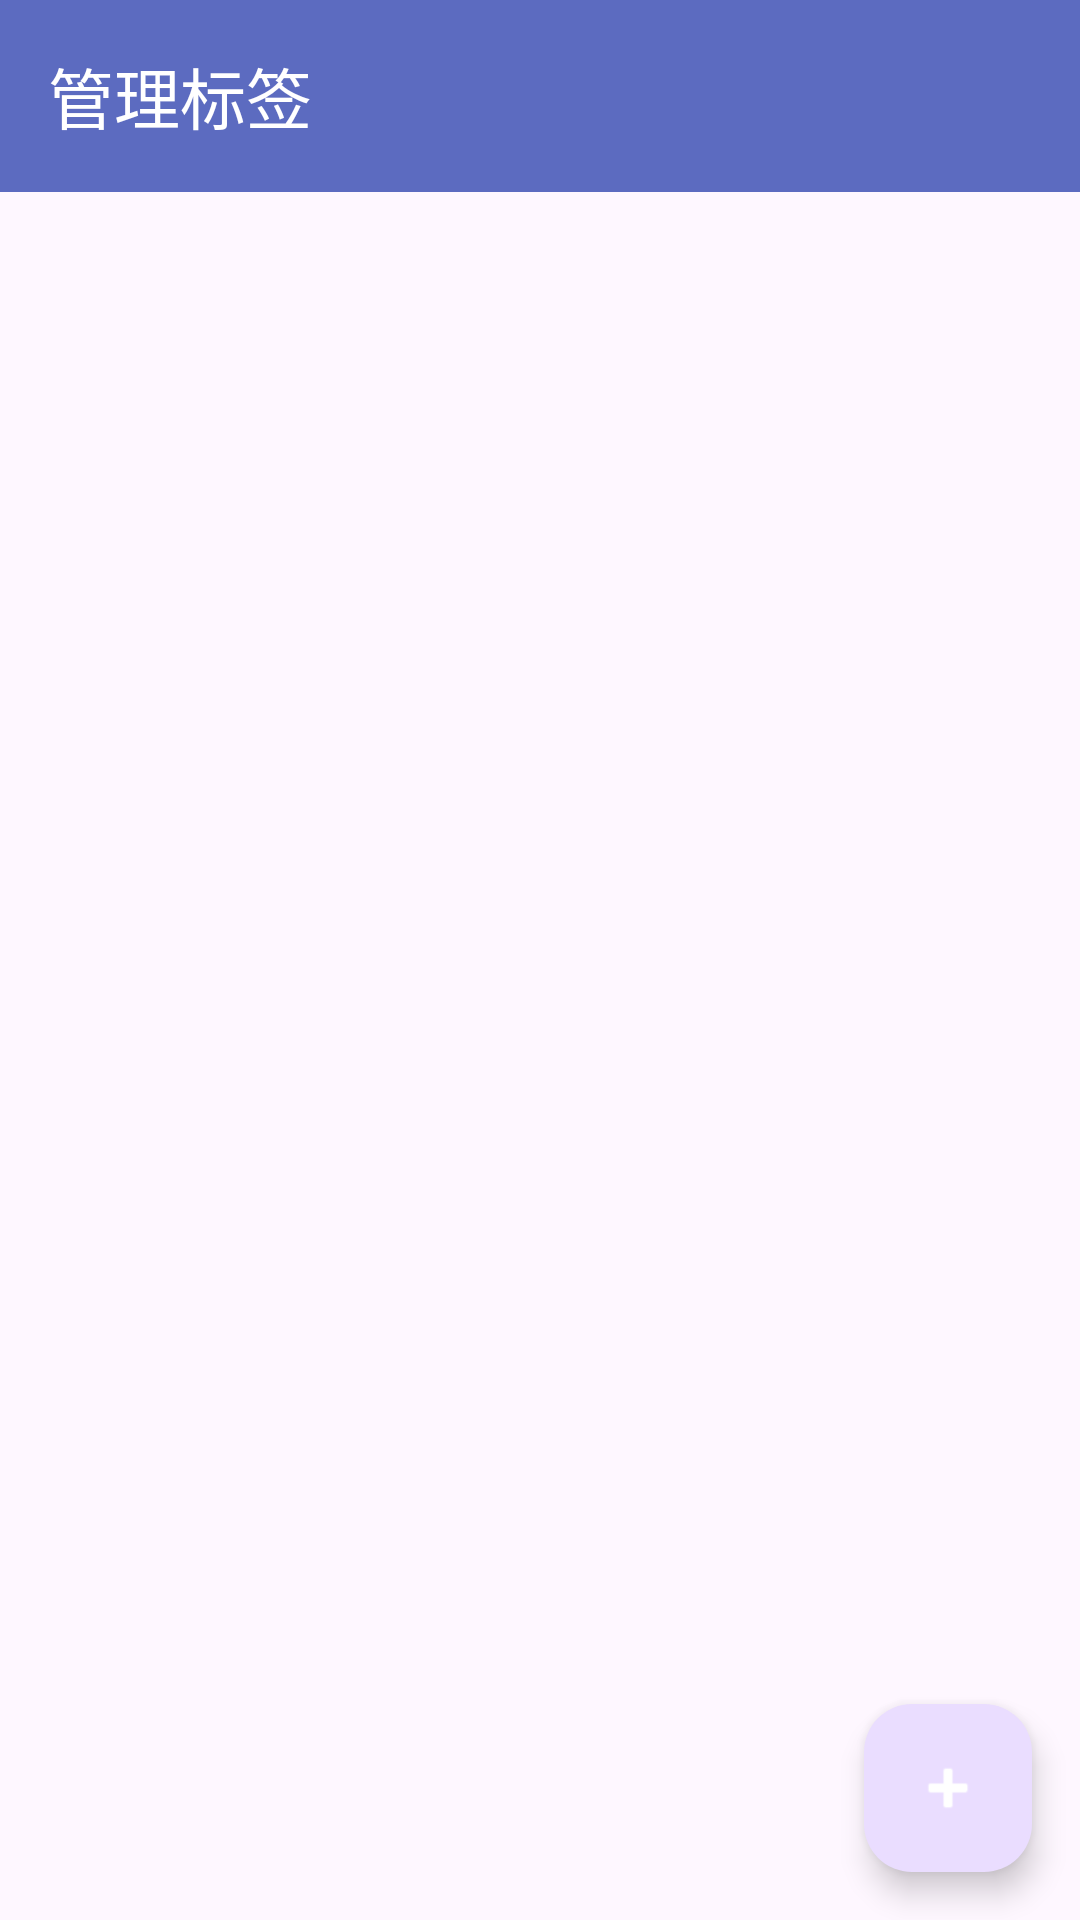

This screen was rendered from an Android layout file. Write that file and the resources it references.
<!-- AndroidManifest.xml: application theme Theme.NoteAI -->
<!-- res/layout/activity_tag_manage.xml -->
<?xml version="1.0" encoding="utf-8"?>
<androidx.coordinatorlayout.widget.CoordinatorLayout xmlns:android="http://schemas.android.com/apk/res/android"
    xmlns:app="http://schemas.android.com/apk/res-auto"
    xmlns:tools="http://schemas.android.com/tools"
    android:layout_width="match_parent"
    android:layout_height="match_parent"
    tools:context=".ui.tag.TagManageActivity">

    <com.google.android.material.appbar.AppBarLayout
        android:layout_width="match_parent"
        android:layout_height="wrap_content"
        android:theme="@style/Theme.NoteAI.AppBarOverlay">

        <androidx.appcompat.widget.Toolbar
            android:id="@+id/toolbar"
            android:layout_width="match_parent"
            android:layout_height="?attr/actionBarSize"
            android:background="?attr/colorPrimary"
            app:popupTheme="@style/Theme.NoteAI.PopupOverlay"
            app:title="@string/manage_tags" />

    </com.google.android.material.appbar.AppBarLayout>

    <androidx.recyclerview.widget.RecyclerView
        android:id="@+id/tagsRecyclerView"
        android:layout_width="match_parent"
        android:layout_height="match_parent"
        android:clipToPadding="false"
        android:padding="8dp"
        app:layout_behavior="@string/appbar_scrolling_view_behavior"
        tools:listitem="@layout/item_tag" />

    <com.google.android.material.floatingactionbutton.FloatingActionButton
        android:id="@+id/fabAddTag"
        android:layout_width="wrap_content"
        android:layout_height="wrap_content"
        android:layout_gravity="bottom|end"
        android:layout_margin="16dp"
        android:contentDescription="@string/add_tag"
        android:src="@android:drawable/ic_input_add"
        app:tint="@android:color/white" />

    <TextView
        android:id="@+id/emptyTextView"
        android:layout_width="wrap_content"
        android:layout_height="wrap_content"
        android:layout_gravity="center"
        android:text="@string/no_tags"
        android:textSize="18sp"
        android:visibility="gone" />

</androidx.coordinatorlayout.widget.CoordinatorLayout>
<!-- res/layout/item_tag.xml (included above) -->
<?xml version="1.0" encoding="utf-8"?>
<com.google.android.material.card.MaterialCardView xmlns:android="http://schemas.android.com/apk/res/android"
    xmlns:app="http://schemas.android.com/apk/res-auto"
    xmlns:tools="http://schemas.android.com/tools"
    android:layout_width="match_parent"
    android:layout_height="wrap_content"
    android:layout_margin="4dp"
    app:cardCornerRadius="8dp"
    app:cardElevation="2dp">

    <LinearLayout
        android:layout_width="match_parent"
        android:layout_height="wrap_content"
        android:orientation="horizontal"
        android:padding="16dp"
        android:gravity="center_vertical">

        <View
            android:id="@+id/tagColorView"
            android:layout_width="24dp"
            android:layout_height="24dp"
            android:layout_marginEnd="16dp"
            android:background="@color/purple_500"
            tools:background="@color/purple_500" />

        <TextView
            android:id="@+id/tagNameTextView"
            android:layout_width="0dp"
            android:layout_height="wrap_content"
            android:layout_weight="1"
            android:textSize="16sp"
            android:textColor="?attr/colorOnSurface"
            tools:text="标签名称" />

        <ImageButton
            android:id="@+id/editTagButton"
            android:layout_width="48dp"
            android:layout_height="48dp"
            android:layout_marginEnd="8dp"
            android:background="?attr/selectableItemBackgroundBorderless"
            android:contentDescription="@string/edit_tag"
            android:src="@android:drawable/ic_menu_edit"
            app:tint="?attr/colorPrimary" />

        <ImageButton
            android:id="@+id/deleteTagButton"
            android:layout_width="48dp"
            android:layout_height="48dp"
            android:background="?attr/selectableItemBackgroundBorderless"
            android:contentDescription="@string/delete_tag"
            android:src="@android:drawable/ic_menu_delete"
            app:tint="@android:color/holo_red_dark" />

    </LinearLayout>

</com.google.android.material.card.MaterialCardView>
<!-- resources referenced by this layout -->
<resources>
  <color name="purple_500">#FF5C6BC0</color>
  <string name="add_tag">添加标签</string>
  <string name="delete_tag">删除标签</string>
  <string name="edit_tag">编辑标签</string>
  <string name="manage_tags">管理标签</string>
  <string name="no_tags">暂无标签</string>
  <style name="Theme.NoteAI.AppBarOverlay" parent="ThemeOverlay.AppCompat.Dark.ActionBar" />
  <style name="Theme.NoteAI.PopupOverlay" parent="ThemeOverlay.AppCompat.Light" />
  <style name="Theme.NoteAI" parent="Theme.Material3.DayNight">
          <item name="colorPrimary">@color/purple_500</item>
          <item name="colorPrimaryVariant">@color/purple_700</item>
          <item name="colorOnPrimary">@color/white</item>
          <item name="colorSecondary">@color/teal_200</item>
          <item name="colorSecondaryVariant">@color/teal_700</item>
          <item name="colorOnSecondary">@color/black</item>
          <item name="android:statusBarColor">?attr/colorPrimaryVariant</item>
          <item name="windowActionBar">false</item>
          <item name="windowNoTitle">true</item>
      </style>
  <color name="purple_700">#FF3949AB</color>
  <color name="white">#FFFFFFFF</color>
  <color name="teal_200">#FF80CBC4</color>
  <color name="teal_700">#FF00897B</color>
  <color name="black">#FF000000</color>
</resources>
